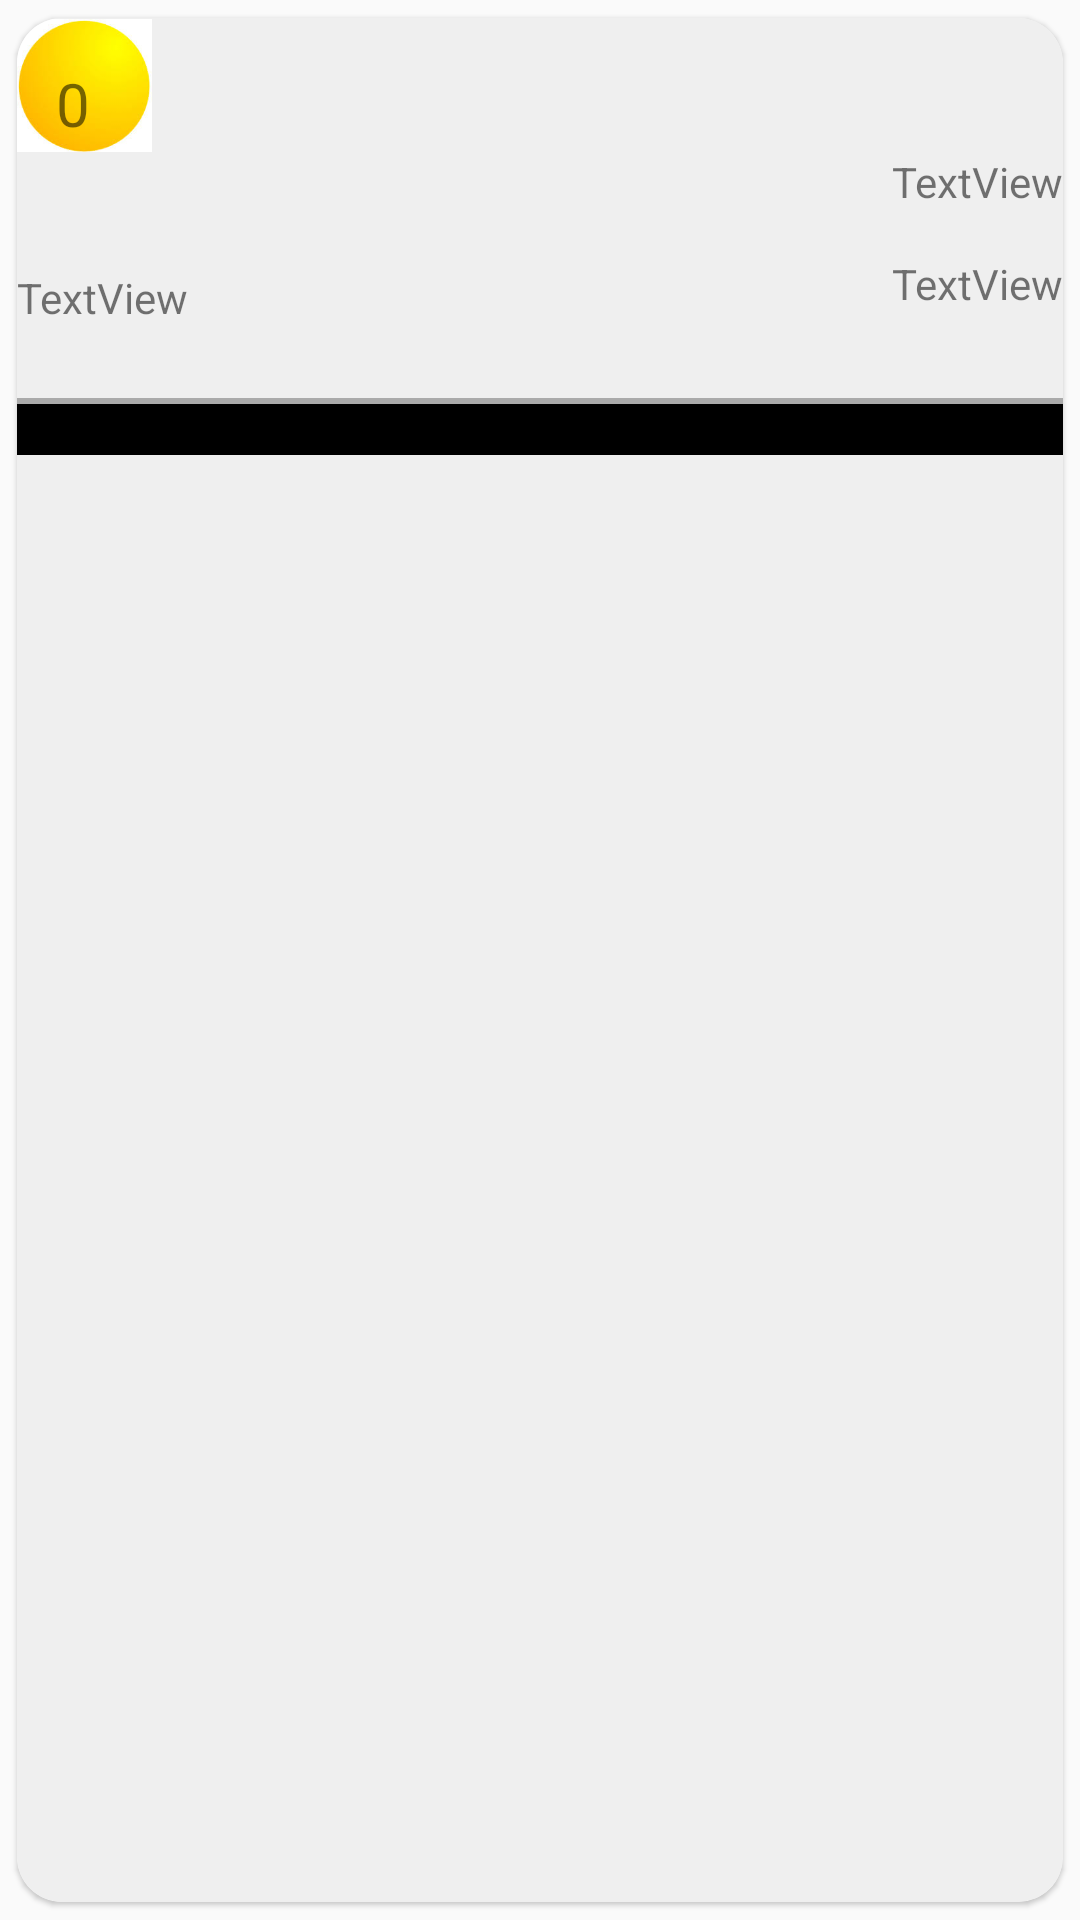

Reconstruct the res/layout file that produces this screen, plus the resources it refers to.
<!-- AndroidManifest.xml: application theme AppTheme -->
<!-- res/layout/listitem.xml -->
<?xml version="1.0" encoding="utf-8"?>
<android.support.v7.widget.CardView
    xmlns:android="http://schemas.android.com/apk/res/android"
    xmlns:app="http://schemas.android.com/apk/res-auto"
    xmlns:tools="http://schemas.android.com/tools"
    android:layout_width="match_parent"
    app:cardUseCompatPadding="true"
    style="@style/CardView.Light"
    app:cardCornerRadius="15sp"
    app:cardMaxElevation="1dp"
    app:cardElevation="1dp"
    android:layout_height="wrap_content">

<RelativeLayout
    android:layout_width="match_parent"
    android:background="#eeee"

    android:layout_height="match_parent">
<ImageView
    android:layout_width="45dp"
    android:layout_height="45dp"
    android:src="@drawable/round"
    android:id="@+id/img"/>

    <TextView
        android:id="@+id/itemno"
        android:layout_width="wrap_content"
        android:layout_height="wrap_content"
        android:layout_marginLeft="13dp"
        android:layout_marginTop="15dp"
        android:text="0"
        android:textSize="20dp" />
    <TextView
        android:id="@+id/equipname"
        android:layout_width="match_parent"
        android:layout_height="wrap_content"
        android:layout_below="@+id/img"
        android:layout_alignParentStart="true"
        android:textAppearance="@style/TextAppearance.AppCompat.Display1"

        android:drawableLeft="@drawable/right"
        android:textColor="@android:color/black"
        android:textSize="25sp"
        android:layout_marginBottom="5sp"
        android:layout_alignParentLeft="true" />

    <TextView
        android:id="@+id/equipid"
        android:layout_width="match_parent"
        android:layout_height="wrap_content"
        android:layout_toRightOf="@+id/img"
        android:textSize="18sp"
         />


    <TextView
        android:id="@+id/equipprice"
        android:layout_width="wrap_content"
        android:layout_height="wrap_content"
        android:layout_alignParentRight="true"
        android:layout_below="@+id/dop" />



    <TextView
        android:id="@+id/lab"
        android:layout_width="wrap_content"
        android:layout_height="wrap_content"
        android:layout_alignParentStart="true"
        android:layout_below="@+id/equipname"
        android:text="TextView"
        android:layout_alignParentLeft="true" />

    <TextView
        android:id="@+id/dop"
        android:layout_width="wrap_content"
        android:layout_height="wrap_content"
        android:layout_alignParentEnd="true"
        android:layout_alignParentRight="true"

        android:layout_below="@+id/img"
        android:text="TextView" />

    <TextView
        android:id="@+id/desc"
        android:layout_width="match_parent"
        android:layout_height="wrap_content"
        android:layout_below="@+id/lab"
        android:layout_marginTop="5sp" />
    <TextView
        android:layout_width="match_parent"
        android:layout_height="wrap_content"
        android:layout_below="@id/desc"
        android:background="#000"/>

    <View
        android:layout_width="match_parent"
        android:layout_height="2dp"
        android:layout_below="@+id/desc"
        android:background="@android:color/darker_gray" />

    <TextView
        android:id="@+id/billnumber"
        android:layout_width="wrap_content"
        android:layout_height="wrap_content"
        android:layout_alignParentEnd="true"
        android:layout_below="@+id/equipname"
        android:layout_marginTop="-5sp"
        android:text="TextView" />

</RelativeLayout>
</android.support.v7.widget.CardView>
<!-- resources referenced by this layout -->
<resources>
  <!-- drawable round: jpg bitmap (drawable, 3914 bytes) -->
  <style name="AppTheme" parent="Base.Theme.AppCompat.Light.DarkActionBar">
          
          <item name="colorPrimary">@color/colorPrimary</item>
          <item name="coordinatorLayoutStyle">@style/Widget.Design.CoordinatorLayout</item>
  
  .
          <item name="colorPrimaryDark">@color/colorPrimaryDark</item>
          <item name="colorAccent">@color/colorAccent</item>
      </style>
  <!-- not gathered from this repository: default colours our renderer supplied (Android Studio template values) -->
  <color name="colorPrimary">#FF6200EE</color>
  <color name="colorPrimaryDark">#FF3700B3</color>
  <color name="colorAccent">#FF03DAC5</color>
</resources>
